Labelled photos from "onion", an image-classification folder in wadkarkalpesh/pikvaidya-ai. The possible labels are: onion healthy, onion iris yellow virus, onion purple blotch, onion stemphylium blight.

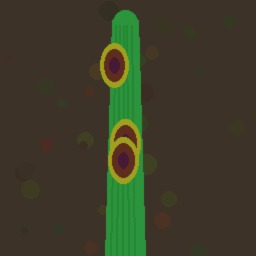
Label: onion purple blotch

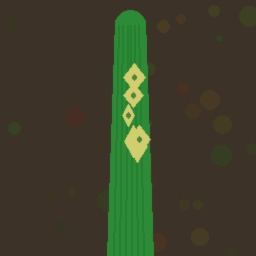
Label: onion iris yellow virus

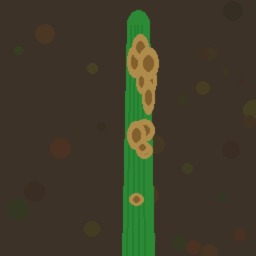
Label: onion stemphylium blight

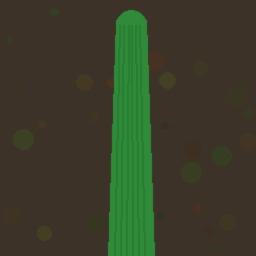
Label: onion healthy

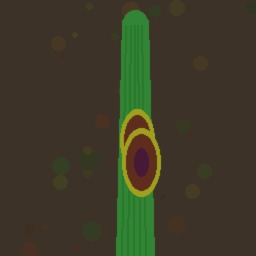
Label: onion purple blotch

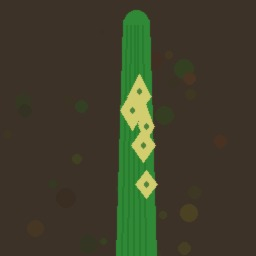
Label: onion iris yellow virus
